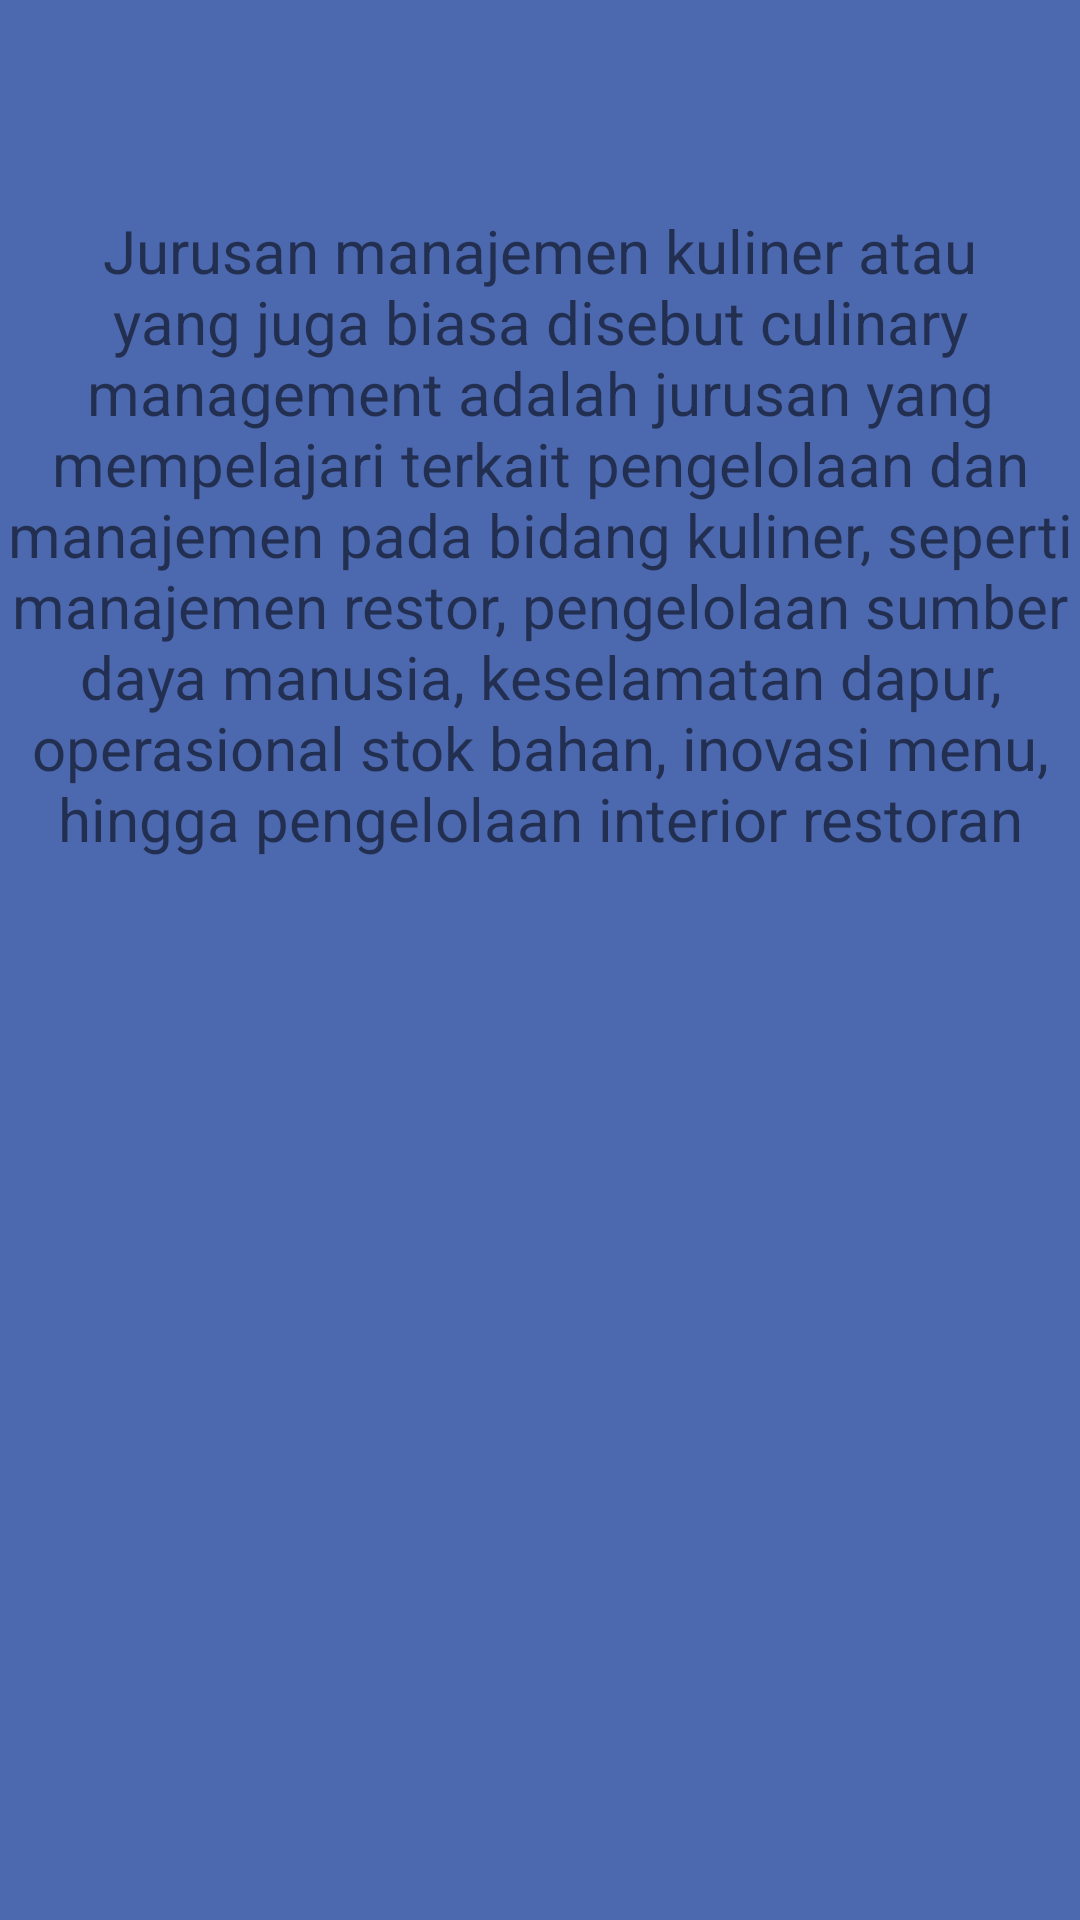

Reconstruct the res/layout file that produces this screen, plus the resources it refers to.
<!-- AndroidManifest.xml: application theme Theme.Ima18 -->
<!-- res/layout/fragment_kuliner.xml -->
<?xml version="1.0" encoding="utf-8"?>
<FrameLayout xmlns:android="http://schemas.android.com/apk/res/android"
    xmlns:tools="http://schemas.android.com/tools"
    android:layout_width="match_parent"
    android:layout_height="match_parent"
    android:background="#4C68AF"
    tools:context=".KulinerFragment">

    
    <TextView
        android:layout_width="match_parent"
        android:layout_height="match_parent"
        android:text="Jurusan manajemen kuliner atau yang juga biasa disebut culinary management adalah jurusan yang mempelajari terkait pengelolaan dan manajemen pada bidang kuliner, seperti manajemen restor, pengelolaan sumber daya manusia, keselamatan dapur, operasional stok bahan, inovasi menu, hingga pengelolaan interior restoran"
        android:textSize="20sp"
        android:fontFamily="sans-serif"
        android:layout_marginTop="70sp"
        android:textAlignment="center"/>

</FrameLayout>
<!-- resources referenced by this layout -->
<resources>
  <style name="Theme.Ima18" parent="Theme.AppCompat.Light.DarkActionBar">
          
          <item name="colorPrimary">@color/purple_500</item>
          <item name="colorPrimaryDark">@color/purple_700</item>
          <item name="colorAccent">@color/teal_200</item>
          
      </style>
  <!-- not gathered from this repository: default colours our renderer supplied (Android Studio template values) -->
  <color name="purple_500">#FF6200EE</color>
  <color name="purple_700">#FF3700B3</color>
  <color name="teal_200">#FF03DAC5</color>
</resources>
